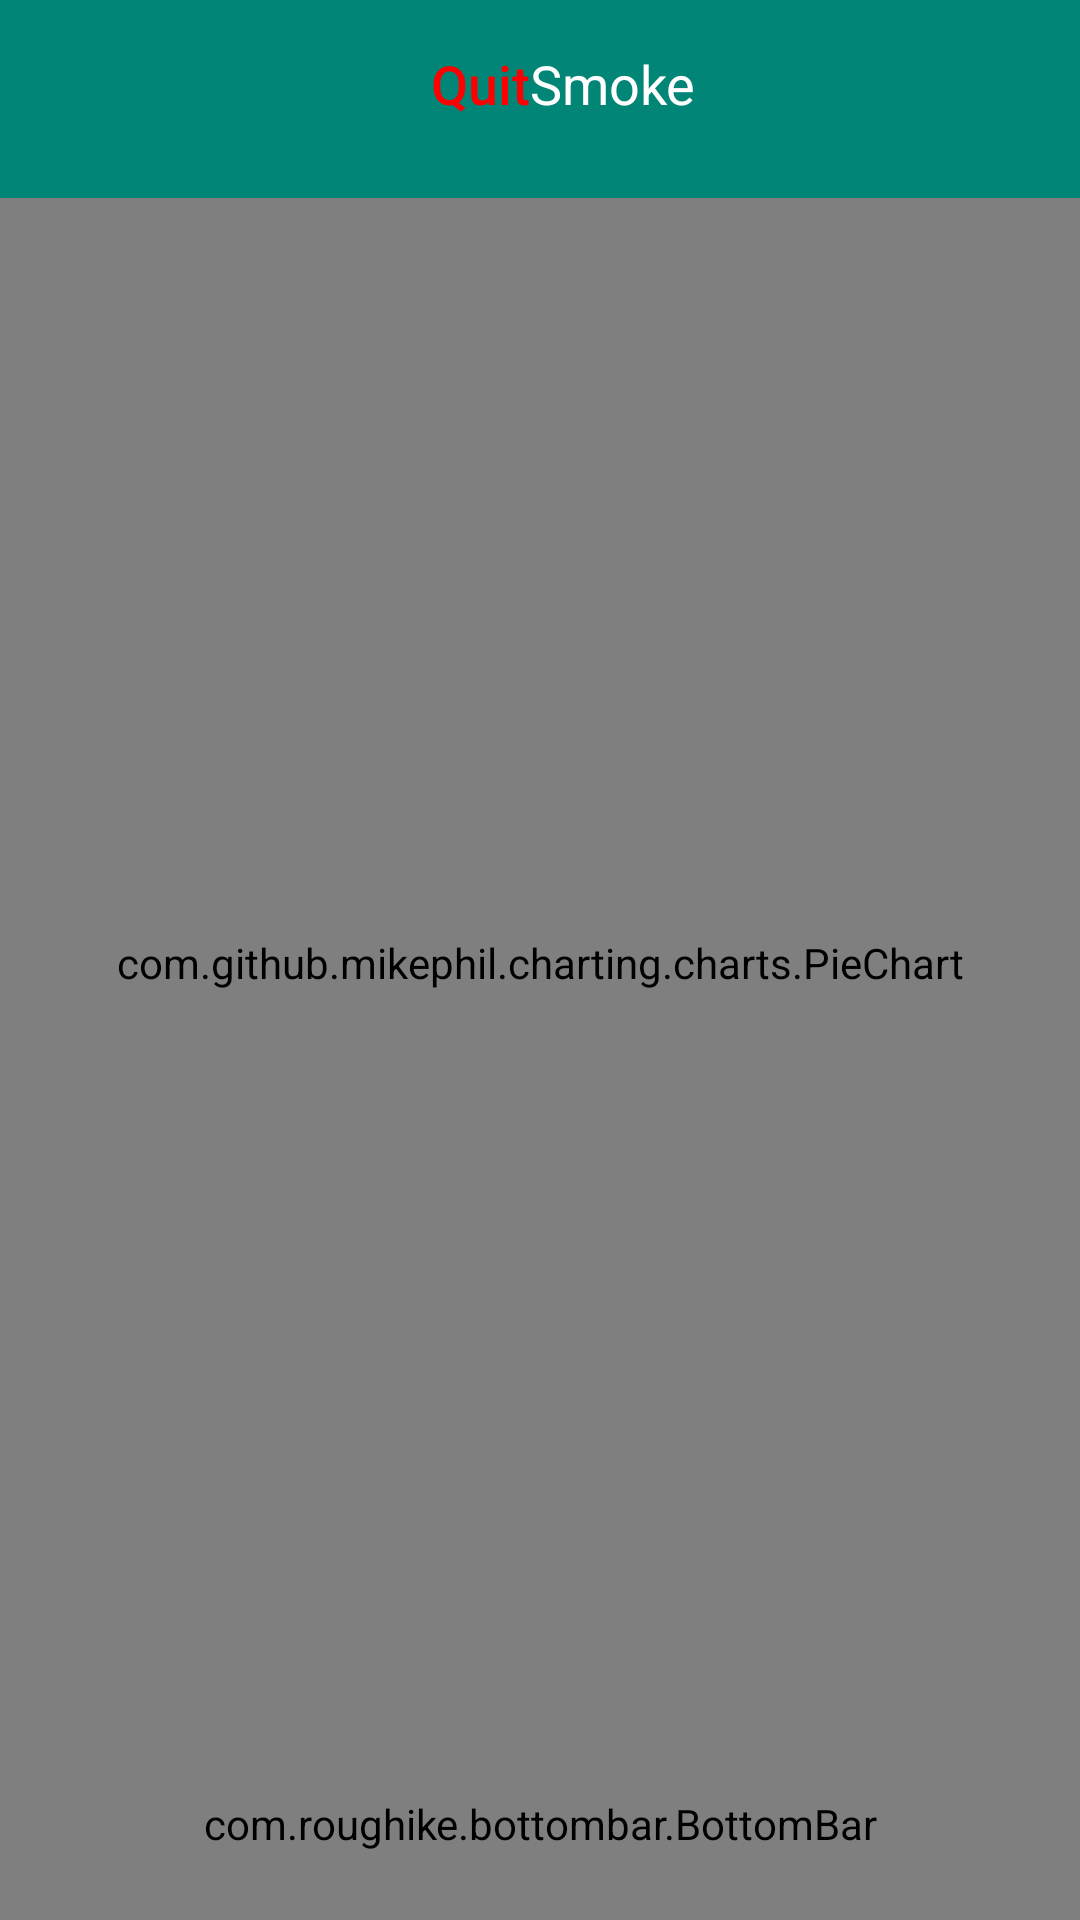

Here is an Android app screen rendered from its layout file. Give the layout XML and the strings, colors and styles it references.
<!-- AndroidManifest.xml: activity theme AppTheme.NoActionBar -->
<!-- res/layout/activity_daywise_data_visualization.xml -->
<?xml version="1.0" encoding="utf-8"?>
<androidx.constraintlayout.widget.ConstraintLayout xmlns:android="http://schemas.android.com/apk/res/android"
    xmlns:app="http://schemas.android.com/apk/res-auto"
    xmlns:tools="http://schemas.android.com/tools"
    android:layout_width="match_parent"
    android:layout_height="match_parent"
    tools:context=".DaywiseDataVisualizationActivity">

    <com.google.android.material.appbar.AppBarLayout
        android:id="@+id/appbar"

        android:layout_height="wrap_content"
        android:layout_width="match_parent">

        <RelativeLayout
            android:layout_width="match_parent"
            android:layout_height="match_parent">




            <com.google.android.material.appbar.CollapsingToolbarLayout
                android:layout_width="match_parent"
                android:layout_height="56dp"
                android:background="?attr/colorPrimary"
                app:toolbarId="@+id/toolbar"
                android:id="@+id/mytoolBar"
                app:layout_scrollFlags="scroll|enterAlways|enterAlwaysCollapsed"
                android:layout_alignParentTop="true"
                app:contentScrim="?attr/colorPrimary">


                <androidx.appcompat.widget.Toolbar
                    android:id="@+id/toolbar"
                    android:layout_height="56dp"
                    android:layout_width="match_parent"
                    app:popupTheme="@style/AppTheme.PopupOverlay">

                    <LinearLayout
                        android:gravity="center"
                        android:layout_width="match_parent"
                        android:layout_height="wrap_content">

                        
                        <TextView
                            android:text="Quit"
                            android:textSize="18sp"
                            android:textColor="@color/colorRed"
                            android:layout_width="wrap_content"
                            android:layout_height="wrap_content"
                            android:fontFamily="sans-serif-medium"/>
                        <TextView
                            android:text="Smoke"
                            android:textSize="18sp"
                            android:textColor="@android:color/white"
                            android:layout_width="wrap_content"
                            android:layout_height="wrap_content"/>

                    </LinearLayout>




                </androidx.appcompat.widget.Toolbar>

            </com.google.android.material.appbar.CollapsingToolbarLayout>
            <include layout="@layout/content_daywise_data_visualization"
                android:id="@+id/daywise_data_visualization_content"
                android:layout_width="match_parent"
                android:layout_height="match_parent"
                android:layout_below="@+id/mytoolBar"
                android:layout_alignParentBottom="true"
                />

        </RelativeLayout>

    </com.google.android.material.appbar.AppBarLayout>

</androidx.constraintlayout.widget.ConstraintLayout>
<!-- res/layout/content_daywise_data_visualization.xml (included above) -->
<?xml version="1.0" encoding="utf-8"?>
<RelativeLayout xmlns:android="http://schemas.android.com/apk/res/android"
    xmlns:app="http://schemas.android.com/apk/res-auto"
    xmlns:tools="http://schemas.android.com/tools"
    android:id="@+id/content_dashboard"
    android:layout_width="match_parent"
    android:layout_height="match_parent"
    android:paddingTop="10dp"
    android:orientation="vertical"
    app:layout_behavior="@string/appbar_scrolling_view_behavior"
    tools:context=".DaywiseDataVisualizationActivity"
    tools:showIn="@layout/activity_daywise_data_visualization"
    >
    <com.github.mikephil.charting.charts.PieChart
        android:id="@+id/chart1"
        android:layout_width="match_parent"
        android:layout_height="match_parent"
        android:layout_above="@+id/bottomBar" />

    <com.roughike.bottombar.BottomBar
        android:id="@+id/bottomBar"
        android:layout_width="match_parent"
        android:layout_height="64dp"
        android:layout_alignParentBottom="true"
        android:background="#FFFFFF"
        app:bb_tabXmlResource="@xml/bottombar_tabs_five"
        app:bb_behavior="shifting"
        app:bb_inActiveTabAlpha="0.3"
        app:bb_inActiveTabColor="@color/colorAccent"
        app:bb_activeTabColor="@color/colorAccent"
        app:bb_titleTypeFace="fonts/GreatVibes-Regular.otf"
        app:bb_titleTextAppearance="@style/CustomTitleTextAppearance"/>

</RelativeLayout>
<!-- resources referenced by this layout -->
<resources>
  <color name="colorAccent">#D81B60</color>
  <color name="colorRed">#ff0000</color>
  <style name="AppTheme.PopupOverlay" parent="ThemeOverlay.AppCompat.Light" />
  <style name="CustomTitleTextAppearance">
          <item name="android:textSize">23sp</item>
          <item name="android:textStyle">bold</item>
      </style>
  <style name="AppTheme.NoActionBar">
          <item name="windowActionBar">false</item>
          <item name="windowNoTitle">true</item>
      </style>
</resources>
